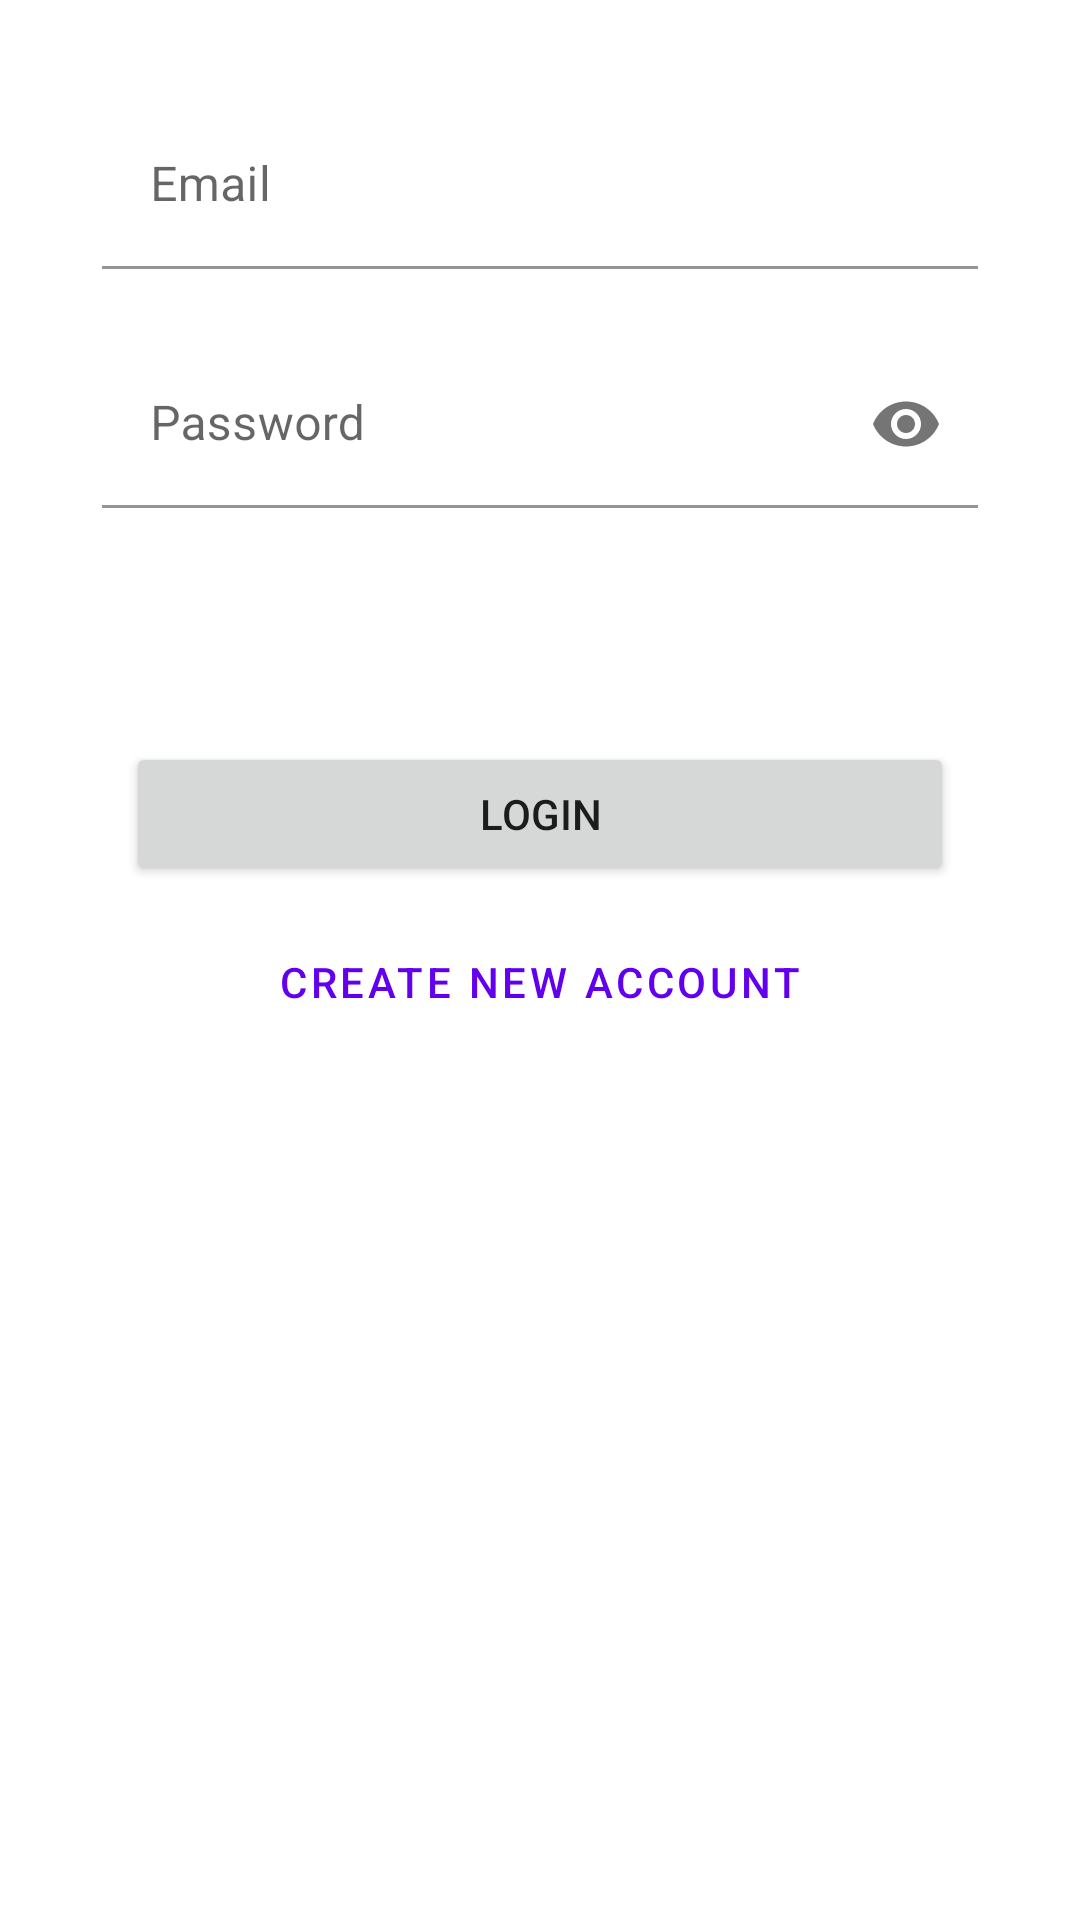

Reconstruct the res/layout file that produces this screen, plus the resources it refers to.
<!-- AndroidManifest.xml: application theme Theme.BiddingApp -->
<!-- res/layout/fragment_login.xml -->
<?xml version="1.0" encoding="utf-8"?>
<androidx.constraintlayout.widget.ConstraintLayout xmlns:android="http://schemas.android.com/apk/res/android"
    xmlns:app="http://schemas.android.com/apk/res-auto"
    xmlns:tools="http://schemas.android.com/tools"
    android:id="@+id/loginFragmentId"
    android:layout_width="match_parent"
    android:layout_height="match_parent"
    android:padding="10dp"
    tools:context=".fragment.LoginFragment" >

    <com.google.android.material.textfield.TextInputLayout
        android:id="@+id/emailTextInputLayout"
        android:layout_width="match_parent"
        android:layout_height="wrap_content"
        android:layout_marginStart="24dp"
        android:layout_marginLeft="24dp"
        android:layout_marginTop="24dp"
        android:layout_marginEnd="24dp"
        android:layout_marginRight="24dp"

        app:boxBackgroundColor="#FFFFFF"
        app:hintTextAppearance="@style/TextAppearance.AppCompat.Body1"
        app:layout_constraintEnd_toEndOf="parent"
        app:layout_constraintStart_toStartOf="parent"
        app:layout_constraintTop_toTopOf="parent">

        <com.google.android.material.textfield.TextInputEditText
            android:id="@+id/emailTextFieldId"
            android:layout_width="match_parent"
            android:layout_height="wrap_content"
            android:hint="@string/email"
            android:inputType="text" />

    </com.google.android.material.textfield.TextInputLayout>

    <com.google.android.material.textfield.TextInputLayout
        android:id="@+id/passwordTextInputLayout"
        android:layout_width="match_parent"
        android:layout_height="wrap_content"
        android:layout_marginStart="24dp"
        android:layout_marginLeft="24dp"
        android:layout_marginTop="24dp"
        android:layout_marginEnd="24dp"
        android:layout_marginRight="24dp"

        app:boxBackgroundColor="#FFFFFF"
        app:layout_constraintEnd_toEndOf="parent"
        app:layout_constraintStart_toStartOf="parent"
        app:layout_constraintTop_toBottomOf="@+id/emailTextInputLayout"
        app:passwordToggleEnabled="true">

        <com.google.android.material.textfield.TextInputEditText
            android:id="@+id/passwordTextFieldId"
            android:layout_width="match_parent"
            android:layout_height="wrap_content"
            android:hint="@string/password"
            android:inputType="textPassword" />

    </com.google.android.material.textfield.TextInputLayout>

    <Button
        android:id="@+id/loginButtonId"
        android:layout_width="0dp"
        android:layout_height="48dp"
        android:layout_marginStart="32dp"
        android:layout_marginLeft="32dp"
        android:layout_marginTop="8dp"
        android:layout_marginEnd="32dp"
        android:layout_marginRight="32dp"
        android:text="@string/login"
        app:layout_constraintBottom_toBottomOf="parent"
        app:layout_constraintEnd_toEndOf="parent"
        app:layout_constraintHorizontal_bias="0.473"
        app:layout_constraintStart_toStartOf="parent"
        app:layout_constraintTop_toBottomOf="@+id/passwordTextInputLayout"
        app:layout_constraintVertical_bias="0.173" />

    <Button
        android:id="@+id/createNewAccountId"
        style="@style/Widget.MaterialComponents.Button.TextButton"
        android:layout_width="wrap_content"
        android:layout_height="wrap_content"
        android:layout_marginTop="8dp"
        android:text="@string/createAccount"
        app:layout_constraintEnd_toEndOf="parent"
        app:layout_constraintStart_toStartOf="parent"
        app:layout_constraintTop_toBottomOf="@+id/loginButtonId" />

</androidx.constraintlayout.widget.ConstraintLayout>
<!-- resources referenced by this layout -->
<resources>
  <string name="createAccount">Create New Account</string>
  <string name="email">Email</string>
  <string name="login">LOGIN</string>
  <string name="password">Password</string>
  <style name="Theme.BiddingApp" parent="Theme.MaterialComponents.DayNight.DarkActionBar">
          
          <item name="colorPrimary">@color/purple_500</item>
          <item name="colorPrimaryVariant">@color/purple_700</item>
          <item name="colorOnPrimary">@color/white</item>
          
          <item name="colorSecondary">@color/teal_200</item>
          <item name="colorSecondaryVariant">@color/teal_700</item>
          <item name="colorOnSecondary">@color/black</item>
          
          <item name="android:statusBarColor" tools:targetApi="l">?attr/colorPrimaryVariant</item>
          
      </style>
  <!-- not gathered from this repository: default colours our renderer supplied (Android Studio template values) -->
  <color name="purple_500">#FF6200EE</color>
  <color name="purple_700">#FF3700B3</color>
  <color name="teal_200">#FF03DAC5</color>
  <color name="teal_700">#FF018786</color>
  <color name="black">#FF000000</color>
  <color name="white">#FFFFFFFF</color>
</resources>
